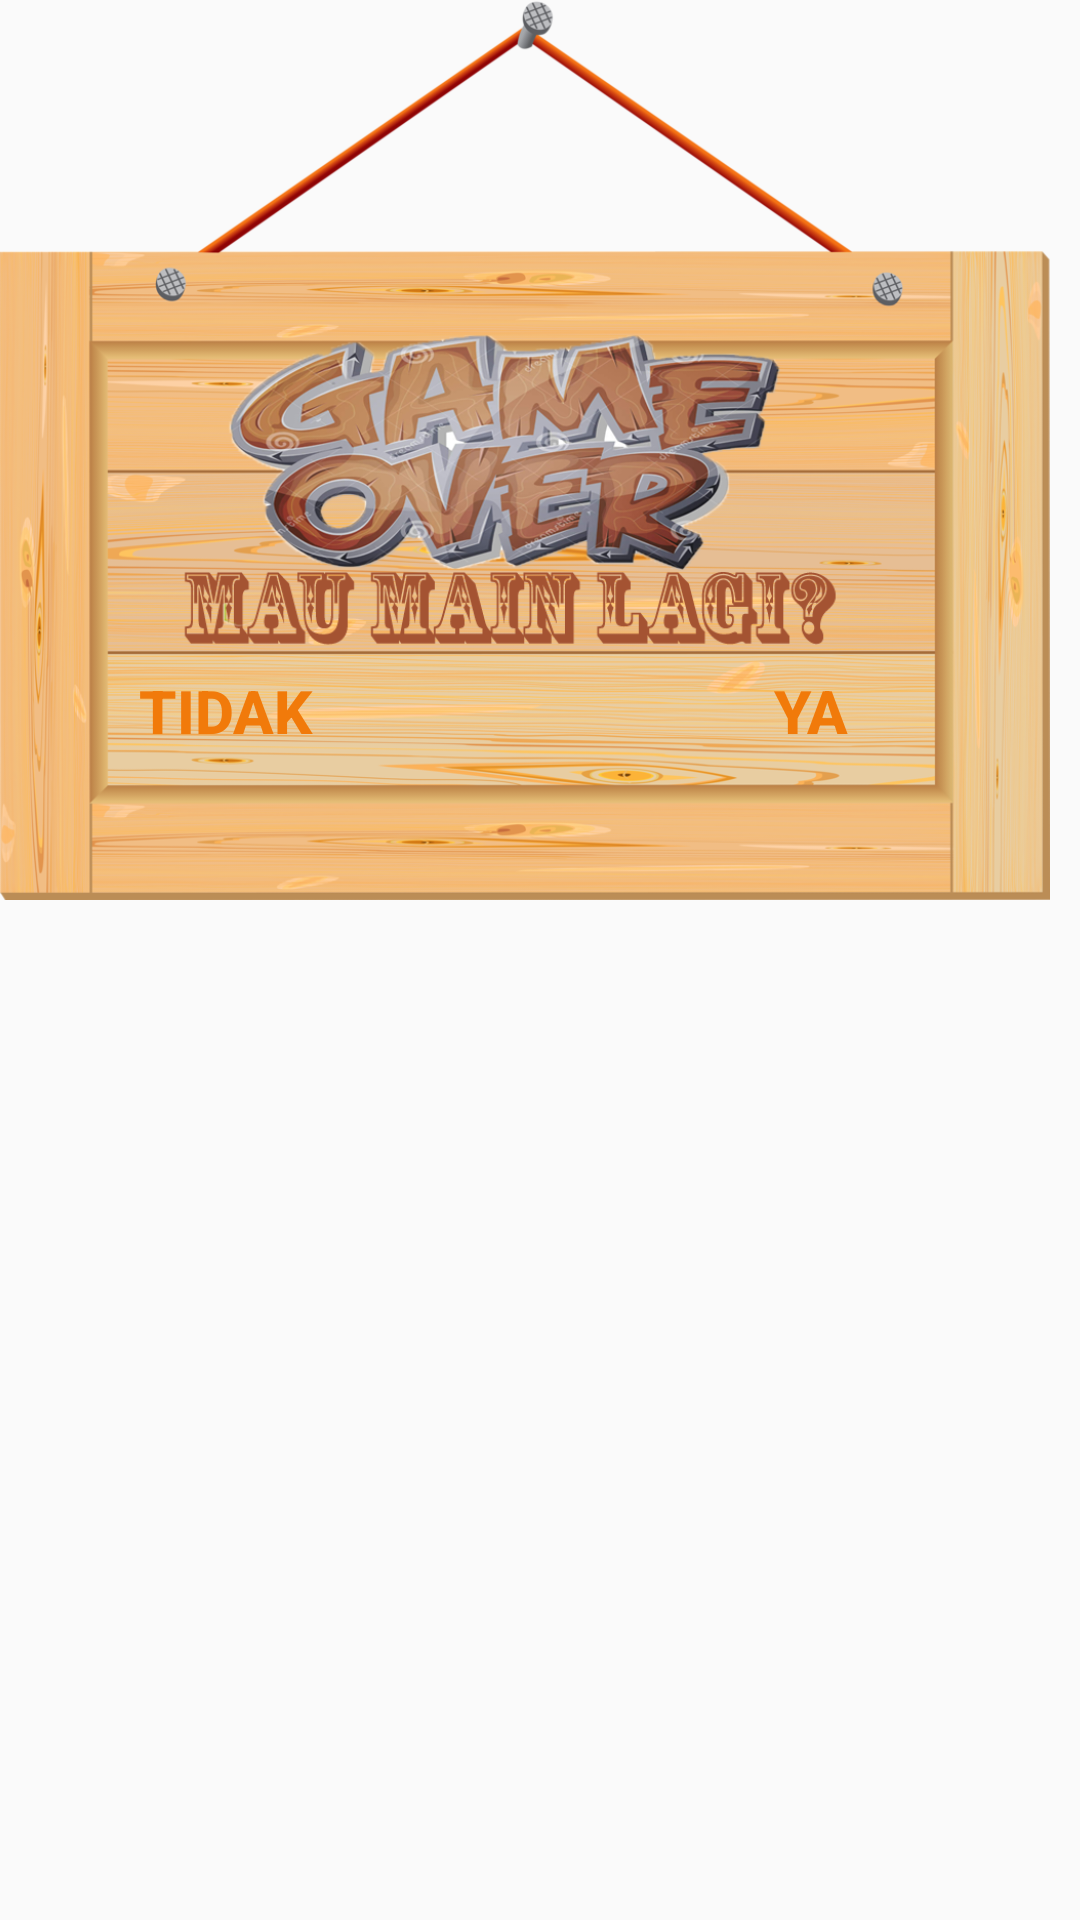

Here is an Android app screen rendered from its layout file. Give the layout XML and the strings, colors and styles it references.
<!-- AndroidManifest.xml: application theme AppTheme -->
<!-- res/layout/halaman_gameover.xml -->
<?xml version="1.0" encoding="utf-8"?>
<RelativeLayout xmlns:android="http://schemas.android.com/apk/res/android"
    xmlns:app="http://schemas.android.com/apk/res-auto"
    xmlns:tools="http://schemas.android.com/tools"
    android:layout_width="fill_parent"
    android:layout_height="fill_parent"
    android:background="@android:color/transparent">

    <ImageView
        android:id="@+id/img1"
        android:layout_width="350dp"
        android:layout_height="300dp"
        android:layout_gravity="center"
        android:background="@android:color/transparent"
        android:src="@drawable/gameover"
        android:contentDescription=""
        tools:ignore="ContentDescription" />


    <Button
        android:id="@+id/Tidak"
        android:layout_width="wrap_content"
        android:layout_height="wrap_content"
        android:layout_marginBottom="39dp"
        android:layout_marginLeft="31dp"
        android:layout_marginStart="31dp"
        android:background="@android:color/transparent"
        android:text="@string/tidak"
        android:textColor="?android:attr/colorActivatedHighlight"
        android:textSize="20sp"
        android:textStyle="bold"
        android:layout_alignBottom="@+id/img1"
        android:layout_alignParentLeft="true"
        android:layout_alignParentStart="true" />

    <Button
        android:id="@+id/ya"
        android:layout_width="wrap_content"
        android:layout_height="wrap_content"
        android:layout_marginEnd="36dp"
        android:layout_marginRight="36dp"
        android:background="@android:color/transparent"
        android:text="@string/ya"
        android:textSize="20sp"
        android:textStyle="bold"
        android:textColor="?android:attr/colorActivatedHighlight"
        android:layout_alignBaseline="@+id/Tidak"
        android:layout_alignBottom="@+id/Tidak"
        android:layout_alignRight="@+id/img1"
        android:layout_alignEnd="@+id/img1" />



</RelativeLayout>
<!-- resources referenced by this layout -->
<resources>
  <!-- drawable gameover: png bitmap (drawable, 544032 bytes) -->
  <string name="tidak">Tidak</string>
  <string name="ya">Ya</string>
  <style name="AppTheme" parent="Theme.AppCompat.Light.DarkActionBar">
          
          <item name="colorPrimary">@color/colorPrimary</item>
          <item name="colorPrimaryDark">@color/colorPrimaryDark</item>
          <item name="colorAccent">@color/colorAccent</item>
      </style>
  <color name="colorPrimary">#3F51B5</color>
  <color name="colorPrimaryDark">#303F9F</color>
  <color name="colorAccent">#f2a9c2</color>
</resources>
